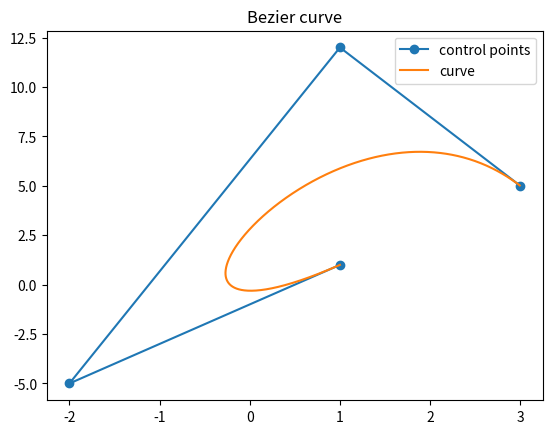

The matplotlib source for this figure:
# -*- coding: utf-8 -*-
"""
Created on Sat Jun  6 14:33:22 2020

[redacted]
"""


import sys
import matplotlib.pyplot as plt
    
def n_over_k(n,k):
    if k == 0:
        return 1
    if k == n:
        return 1
    return n_over_k(n-1, k-1) + n_over_k(n-1, k)
    

def get_poly(i,n):
    """
    
    takes integer i and n -> degree of curve
    returns polynomial (n i) * t^i * (1-t)^n-i as arr of coef
    1 + 2t + t^3 -> [1,2,0,1]
    
    """
    
    res,deg = [],n-i
    
    #calc (1-t)^n-1
    for j in range(deg+1):
        res.append((-1)**j*n_over_k(deg, j))
    for j in range(deg+1):
        res[j] *= n_over_k(n, i)
    #mul t^i
    for j in range(i):
        res.insert(0,0)

    return res        
    
def mul(point, poly, coord):
    
    res = []
    for i in range(len(poly)):
        res.append(point[coord] * poly[i])
    return res

def calc_curve_fs(points):
    """
    
    takes arr of points
    returns tuple - (x(t), y(t))
    
    """
    
    poly, deg = [], len(points) - 1
    
    for i in range(deg + 1):
        #(n i) * t^i * (1-t)^n-i
        #n over i 
        poly.append(get_poly(i, deg))
        
    
    i = 0
    resx = [0 for i in poly[0]]
    resy = [0 for i in poly[0]]
    for pol in poly:
        curr = 0
        for c in pol:
            
            resx[curr] += points[i][0] * c
            resy[curr] += points[i][1] * c
            curr+=1
       
        i+=1
    
    
    return(resx,resy)
    

def de_castelau(t, points):
    
    points_copy = [point for point in points]
    n = len(points) - 1
    k = 1
    while k <= n:
        i = 0
        while i <= n - k:
            points_copy[i] = ((1-t)*points_copy[i][0] + t * points_copy[i+1][0], 
                         (1-t)*points_copy[i][1] + t * points_copy[i+1][1])
            i+=1
        k+=1
        
    return points_copy[0]
    
    

if __name__ == '__main__':
    
    points = [(1,1), (-2,-5), (1,12), (3, 5)]
    
    dt = 1e-3
    t = 0
    
    res = []
    
    funcs = calc_curve_fs(points)
    
    fx = f'{funcs[0][0]}'
    fy = f'{funcs[1][0]}'
    
    for i in range(1, len(funcs[0])):
        fx += f'+{funcs[0][i]} t^ {i}'
        fy += f'+{funcs[1][i]} t^ {i}'
    
    print(fx,'\n',fy)    
    
    while t <= 1:
        res.append(de_castelau(t,points))
        t+=dt
    
    
    
    start_xes, start_ys = [], []
    
    for point in points:
        start_xes.append(point[0])
        start_ys.append(point[1])
        
    curve_xes, curve_ys = [], []
    
    for r in res:
        curve_xes.append(r[0])
        curve_ys.append(r[1])
        
    plt.figure()
    # plt.scatter(start_xes, start_ys)
    plt.plot(start_xes,start_ys, '-o', label='control points')
    plt.plot(curve_xes, curve_ys, label='curve')
    plt.title('Bezier curve')
    plt.legend(('control points', 'curve'))
    plt.show()